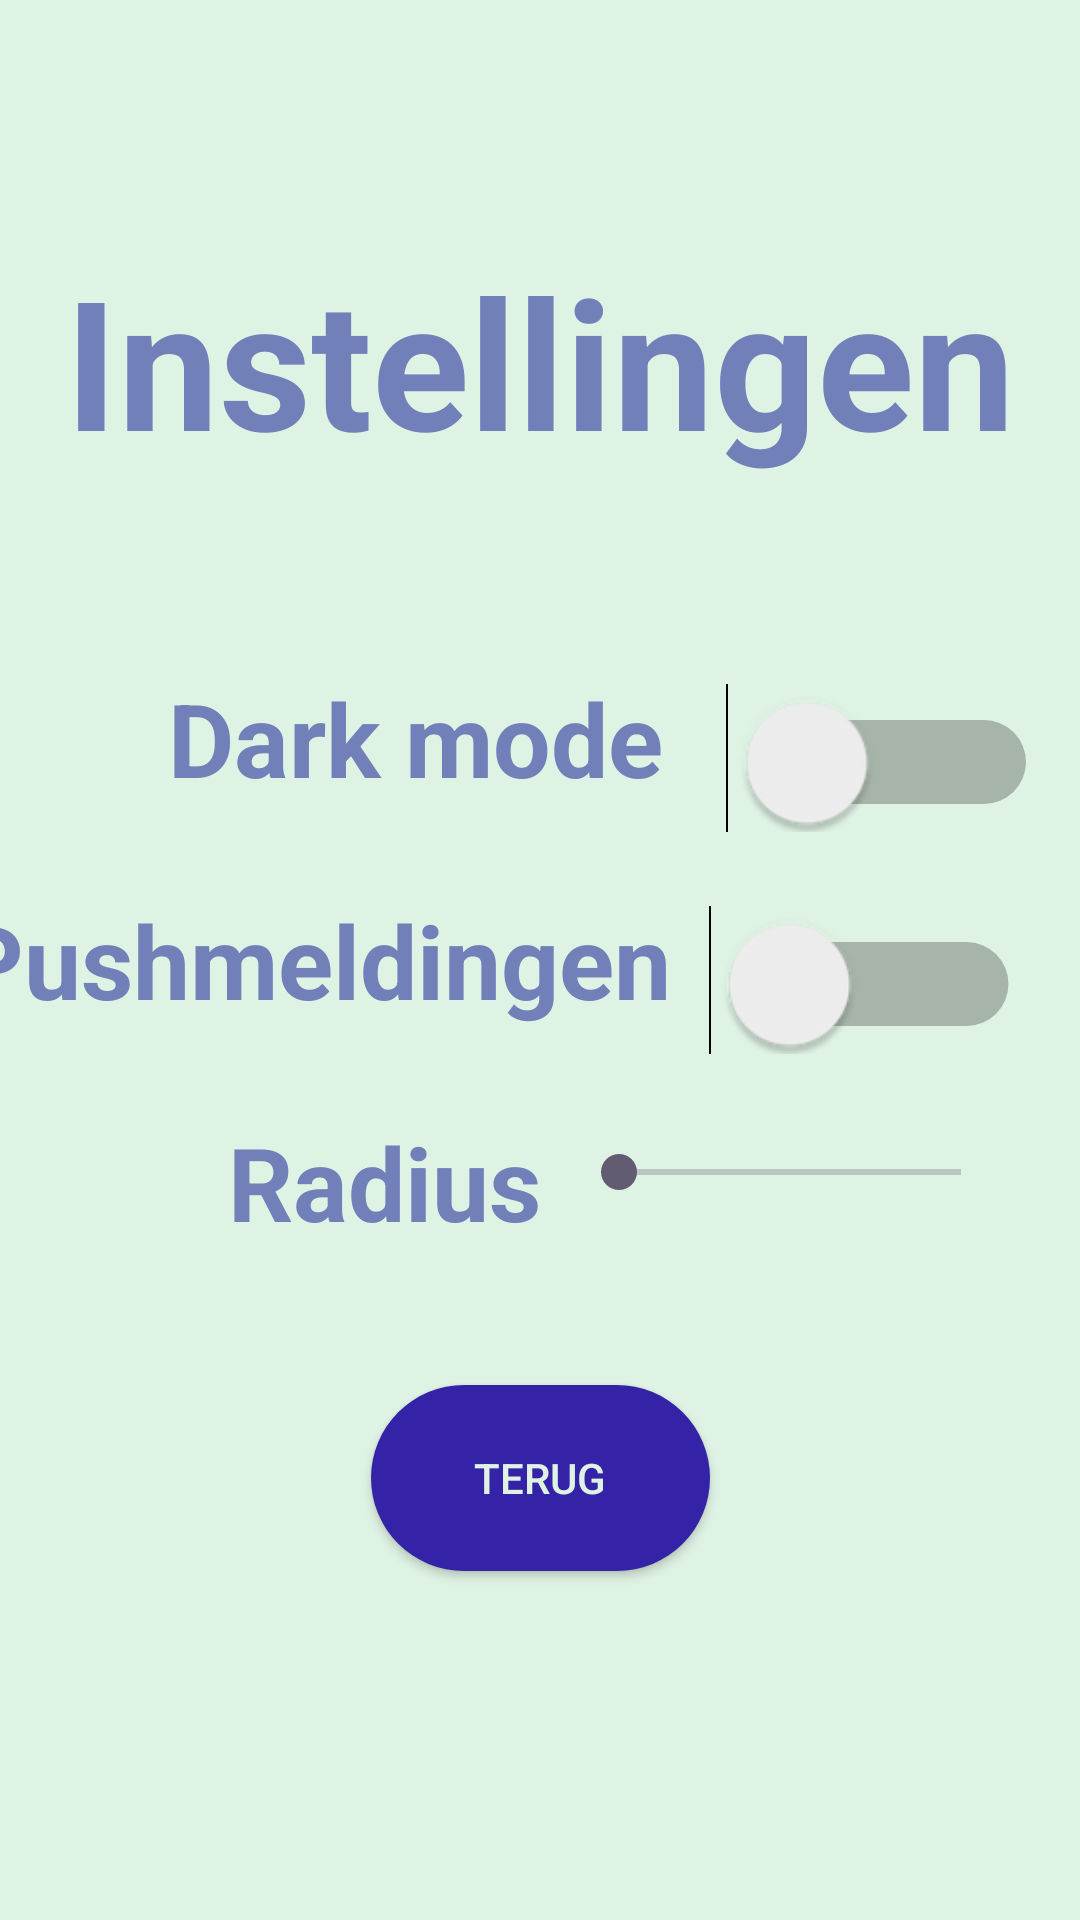

The Android layout XML behind this screen, and the referenced resources:
<!-- AndroidManifest.xml: application theme Theme.PolitieApp -->
<!-- res/layout/fragment_settings.xml -->
<?xml version="1.0" encoding="utf-8"?>
<androidx.constraintlayout.widget.ConstraintLayout xmlns:android="http://schemas.android.com/apk/res/android"
    xmlns:app="http://schemas.android.com/apk/res-auto"
    xmlns:tools="http://schemas.android.com/tools"
    android:id="@+id/fragmentSettingsView"
    android:layout_width="match_parent"
    android:layout_height="match_parent"
    android:background="@color/primary"
    tools:context=".fragments.SettingsFragment" >

    <TextView
        android:id="@+id/settingsLytHorizontal1"
        android:layout_width="wrap_content"
        android:layout_height="wrap_content"
        android:text="@string/settings_text"
        android:textColor="@color/secondary"
        android:textSize="60sp"
        android:textStyle="bold"
        app:layout_constraintBottom_toBottomOf="parent"
        app:layout_constraintEnd_toEndOf="parent"
        app:layout_constraintStart_toStartOf="parent"
        app:layout_constraintTop_toTopOf="parent"
        app:layout_constraintVertical_bias="0.143" />

    <androidx.appcompat.widget.AppCompatButton
        android:id="@+id/settingsBtnBack"
        android:layout_width="113dp"
        android:layout_height="62dp"
        android:background="@drawable/login_button_radius"
        android:text="@string/back_button"
        android:textColor="@color/primary"
        app:layout_constraintBottom_toBottomOf="parent"
        app:layout_constraintEnd_toEndOf="parent"
        app:layout_constraintStart_toStartOf="parent"
        app:layout_constraintTop_toTopOf="parent"
        app:layout_constraintVertical_bias="0.799" />

    <LinearLayout
        android:id="@+id/settingsLytVertical"
        android:layout_width="409dp"
        android:layout_height="wrap_content"
        android:orientation="vertical"
        app:layout_constraintBottom_toBottomOf="parent"
        app:layout_constraintEnd_toEndOf="parent"
        app:layout_constraintStart_toStartOf="parent"
        app:layout_constraintTop_toTopOf="parent">

        <LinearLayout
            android:id="@+id/settingsLytHorizontal1"
            android:layout_width="match_parent"
            android:layout_height="match_parent"
            android:layout_marginLeft="80dp"
            android:layout_marginBottom="20dp"
            android:orientation="horizontal">

            <TextView
                android:id="@+id/settingsTxtDarkMode"
                android:layout_width="wrap_content"
                android:layout_height="match_parent"
                android:layout_marginRight="30dp"
                android:text="@string/darkMode_text"
                android:textColor="@color/secondary"
                android:textSize="34sp"
                android:textStyle="bold" />

            <Switch
                android:id="@+id/settingsSwitchDarkMode"
                android:layout_width="66dp"
                android:layout_height="44dp"
                android:layout_marginBottom="10dp"
                android:scaleX="2"
                android:scaleY="2" />

        </LinearLayout>

        <LinearLayout
            android:id="@+id/settingsLytHorizontal2"
            android:layout_width="match_parent"
            android:layout_height="match_parent"
            android:layout_marginLeft="10dp"
            android:layout_marginBottom="20dp"
            android:orientation="horizontal">

            <TextView
                android:id="@+id/settingsTxtPushNotification"
                android:layout_width="wrap_content"
                android:layout_height="wrap_content"
                android:layout_marginRight="20dp"
                android:text="@string/notifications_text"
                android:textColor="@color/secondary"
                android:textSize="34sp"
                android:textStyle="bold" />

            <Switch
                android:id="@+id/settingsSwitchPustNotifications"
                android:layout_width="67dp"
                android:layout_height="44dp"
                android:layout_marginBottom="10dp"
                android:scaleX="2"
                android:scaleY="2" />
        </LinearLayout>

        <LinearLayout
            android:id="@+id/settingsLytHorizontal3"
            android:layout_width="match_parent"
            android:layout_height="match_parent"
            android:layout_marginLeft="100dp"
            android:orientation="horizontal">

            <TextView
                android:id="@+id/settingsTxtRadius"
                android:layout_width="wrap_content"
                android:layout_height="wrap_content"
                android:layout_marginRight="10dp"
                android:text="@string/radius_text"
                android:textColor="@color/secondary"
                android:textSize="34sp"
                android:textStyle="bold" />

            <SeekBar
                android:id="@+id/settingsBarRadius"
                android:layout_width="146dp"
                android:layout_height="39dp" />
        </LinearLayout>
    </LinearLayout>

</androidx.constraintlayout.widget.ConstraintLayout>
<!-- resources referenced by this layout -->
<resources>
  <color name="primary">#DFF3E4</color>
  <color name="secondary">#7180B9</color>
  <!-- drawable login_button_radius (drawable) -->
  <?xml version="1.0" encoding="utf-8"?>
  <shape xmlns:android="http://schemas.android.com/apk/res/android"
      android:shape="rectangle" android:padding="10dp">
  
      
      <solid android:color="@color/button"/>
  
      
      <corners android:radius="40dp"/>
  </shape>
  <string name="back_button">Terug</string>
  <string name="darkMode_text">Dark mode</string>
  <string name="notifications_text">Pushmeldingen</string>
  <string name="radius_text">Radius</string>
  <string name="settings_text">Instellingen</string>
  <style name="Theme.PolitieApp" parent="Base.Theme.PolitieApp" />
  <color name="button">#3423A6</color>
  <style name="Base.Theme.PolitieApp" parent="Theme.Material3.DayNight.NoActionBar">
          
          <item name="android:windowIsTranslucent">true</item>
          
          
      </style>
</resources>
